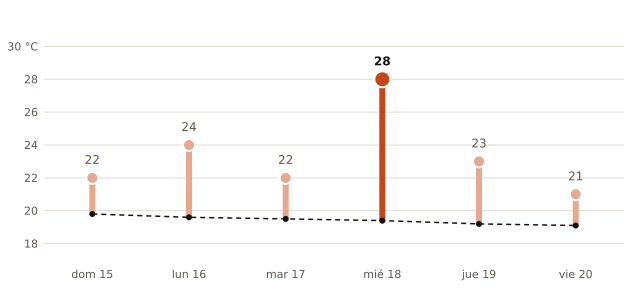

Data behind this chart, as committed beside it:
fecha, máxima_prevista_C, máxima_normal_1991_2020_C
2026-11-15, 22, 19.8
2026-11-16, 24, 19.6
2026-11-17, 22, 19.5
2026-11-18, 28, 19.4
2026-11-19, 23, 19.2
2026-11-20, 21, 19.1
